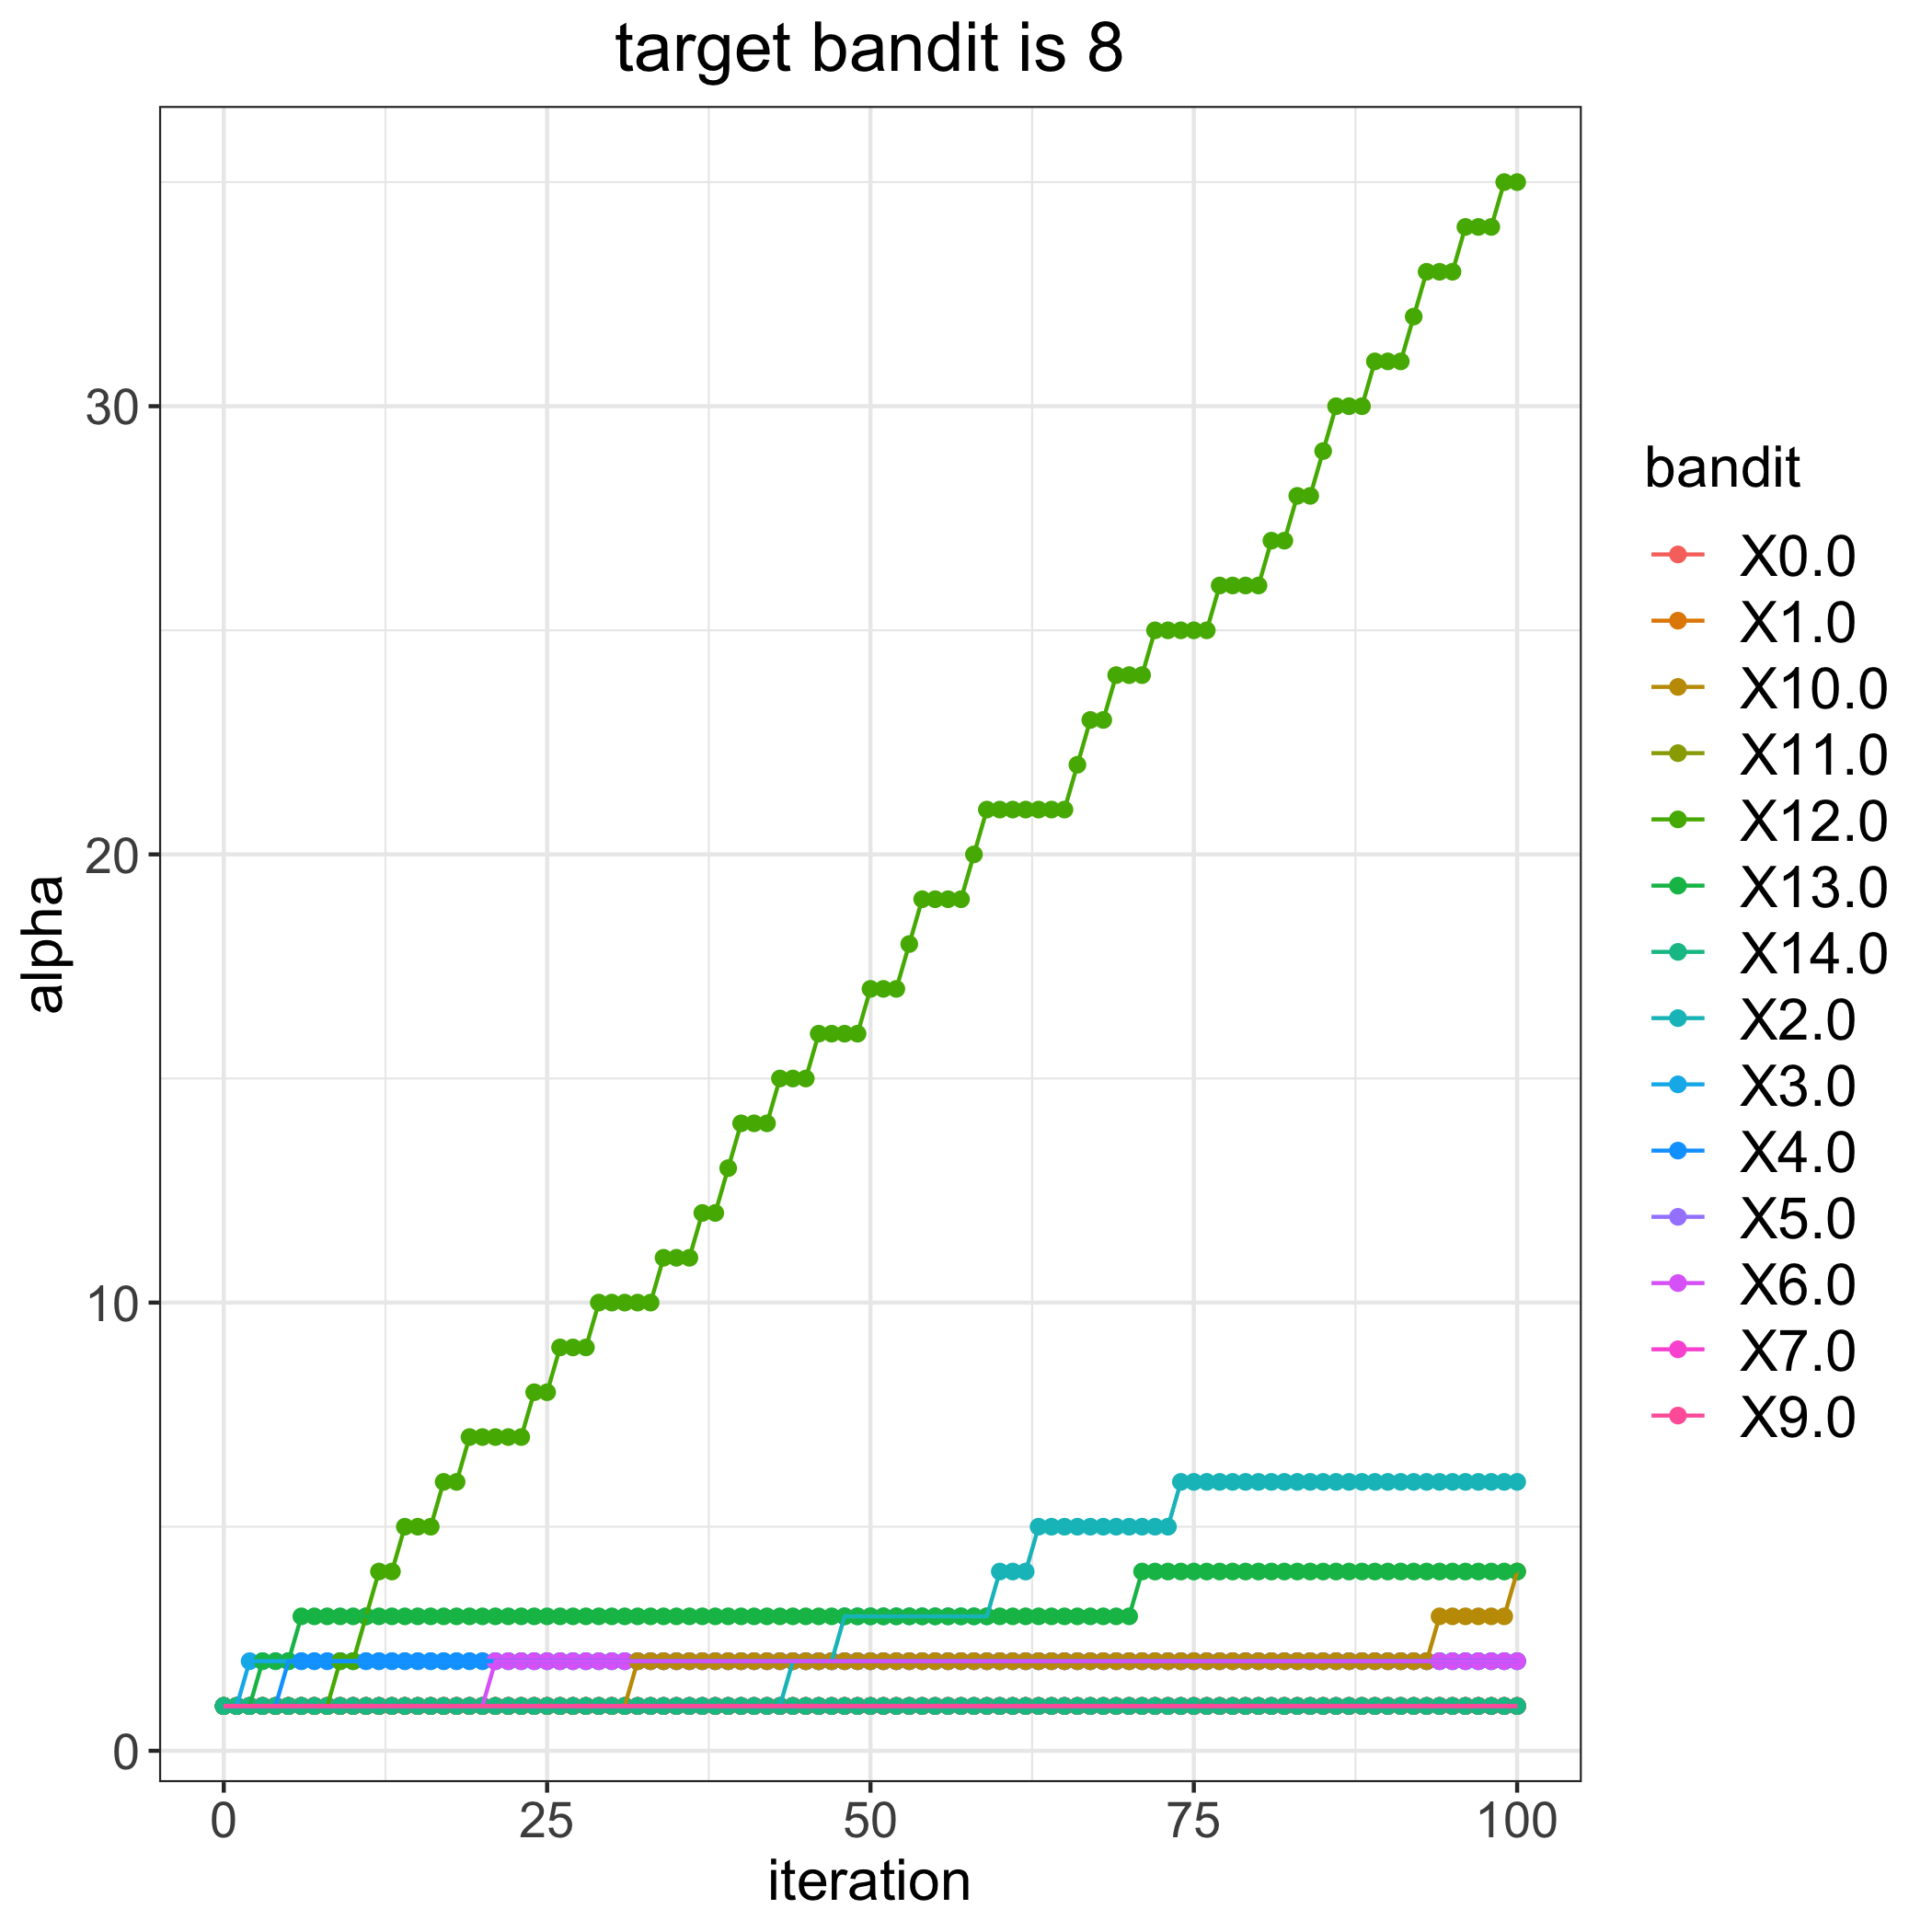

The file beside this chart, header and first rows:
, 0.0, 1.0, 2.0, 3.0, 4.0, 5.0, 6.0, 7.0, 9.0, 10.0, 11.0, 12.0, 13.0, 14.0
0, 1, 1, 1, 1, 1, 1, 1, 1, 1, 1, 1, 1, 1, 1
1, 1, 1, 1, 1, 1, 1, 1, 1, 1, 1, 1, 1, 1, 1
2, 1, 1, 1, 2, 1, 1, 1, 1, 1, 1, 1, 1, 1, 1
3, 1, 1, 1, 2, 1, 1, 1, 1, 1, 1, 1, 1, 2, 1
4, 1, 1, 1, 2, 1, 1, 1, 1, 1, 1, 1, 1, 2, 1
5, 1, 1, 1, 2, 2, 1, 1, 1, 1, 1, 1, 1, 2, 1
6, 1, 1, 1, 2, 2, 1, 1, 1, 1, 1, 1, 1, 3, 1
7, 1, 1, 1, 2, 2, 1, 1, 1, 1, 1, 1, 1, 3, 1
8, 1, 1, 1, 2, 2, 1, 1, 1, 1, 1, 1, 1, 3, 1
9, 1, 1, 1, 2, 2, 1, 1, 1, 1, 1, 1, 2, 3, 1
10, 1, 1, 1, 2, 2, 1, 1, 1, 1, 1, 1, 2, 3, 1
11, 1, 1, 1, 2, 2, 1, 1, 1, 1, 1, 1, 3, 3, 1
12, 1, 1, 1, 2, 2, 1, 1, 1, 1, 1, 1, 4, 3, 1
13, 1, 1, 1, 2, 2, 1, 1, 1, 1, 1, 1, 4, 3, 1
14, 1, 1, 1, 2, 2, 1, 1, 1, 1, 1, 1, 5, 3, 1
15, 1, 1, 1, 2, 2, 1, 1, 1, 1, 1, 1, 5, 3, 1
16, 1, 1, 1, 2, 2, 1, 1, 1, 1, 1, 1, 5, 3, 1
17, 1, 1, 1, 2, 2, 1, 1, 1, 1, 1, 1, 6, 3, 1
18, 1, 1, 1, 2, 2, 1, 1, 1, 1, 1, 1, 6, 3, 1
19, 1, 1, 1, 2, 2, 1, 1, 1, 1, 1, 1, 7, 3, 1
20, 1, 1, 1, 2, 2, 1, 1, 1, 1, 1, 1, 7, 3, 1
21, 1, 1, 1, 2, 2, 1, 2, 1, 1, 1, 1, 7, 3, 1
22, 1, 1, 1, 2, 2, 1, 2, 1, 1, 1, 1, 7, 3, 1
23, 1, 1, 1, 2, 2, 1, 2, 1, 1, 1, 1, 7, 3, 1
24, 1, 1, 1, 2, 2, 1, 2, 1, 1, 1, 1, 8, 3, 1
25, 1, 1, 1, 2, 2, 1, 2, 1, 1, 1, 1, 8, 3, 1
26, 1, 1, 1, 2, 2, 1, 2, 1, 1, 1, 1, 9, 3, 1
27, 1, 1, 1, 2, 2, 1, 2, 1, 1, 1, 1, 9, 3, 1
28, 1, 1, 1, 2, 2, 1, 2, 1, 1, 1, 1, 9, 3, 1
29, 1, 1, 1, 2, 2, 1, 2, 1, 1, 1, 1, 10, 3, 1
30, 1, 1, 1, 2, 2, 1, 2, 1, 1, 1, 1, 10, 3, 1
31, 1, 1, 1, 2, 2, 1, 2, 1, 1, 1, 1, 10, 3, 1
32, 1, 1, 1, 2, 2, 1, 2, 1, 1, 2, 1, 10, 3, 1
33, 1, 1, 1, 2, 2, 1, 2, 1, 1, 2, 1, 10, 3, 1
34, 1, 1, 1, 2, 2, 1, 2, 1, 1, 2, 1, 11, 3, 1
35, 1, 1, 1, 2, 2, 1, 2, 1, 1, 2, 1, 11, 3, 1
36, 1, 1, 1, 2, 2, 1, 2, 1, 1, 2, 1, 11, 3, 1
37, 1, 1, 1, 2, 2, 1, 2, 1, 1, 2, 1, 12, 3, 1
38, 1, 1, 1, 2, 2, 1, 2, 1, 1, 2, 1, 12, 3, 1
39, 1, 1, 1, 2, 2, 1, 2, 1, 1, 2, 1, 13, 3, 1
40, 1, 1, 1, 2, 2, 1, 2, 1, 1, 2, 1, 14, 3, 1
41, 1, 1, 1, 2, 2, 1, 2, 1, 1, 2, 1, 14, 3, 1
42, 1, 1, 1, 2, 2, 1, 2, 1, 1, 2, 1, 14, 3, 1
43, 1, 1, 1, 2, 2, 1, 2, 1, 1, 2, 1, 15, 3, 1
44, 1, 1, 2, 2, 2, 1, 2, 1, 1, 2, 1, 15, 3, 1
45, 1, 1, 2, 2, 2, 1, 2, 1, 1, 2, 1, 15, 3, 1
46, 1, 1, 2, 2, 2, 1, 2, 1, 1, 2, 1, 16, 3, 1
47, 1, 1, 2, 2, 2, 1, 2, 1, 1, 2, 1, 16, 3, 1
48, 1, 1, 3, 2, 2, 1, 2, 1, 1, 2, 1, 16, 3, 1
49, 1, 1, 3, 2, 2, 1, 2, 1, 1, 2, 1, 16, 3, 1
50, 1, 1, 3, 2, 2, 1, 2, 1, 1, 2, 1, 17, 3, 1
51, 1, 1, 3, 2, 2, 1, 2, 1, 1, 2, 1, 17, 3, 1
52, 1, 1, 3, 2, 2, 1, 2, 1, 1, 2, 1, 17, 3, 1
53, 1, 1, 3, 2, 2, 1, 2, 1, 1, 2, 1, 18, 3, 1
54, 1, 1, 3, 2, 2, 1, 2, 1, 1, 2, 1, 19, 3, 1
55, 1, 1, 3, 2, 2, 1, 2, 1, 1, 2, 1, 19, 3, 1
56, 1, 1, 3, 2, 2, 1, 2, 1, 1, 2, 1, 19, 3, 1
57, 1, 1, 3, 2, 2, 1, 2, 1, 1, 2, 1, 19, 3, 1
58, 1, 1, 3, 2, 2, 1, 2, 1, 1, 2, 1, 20, 3, 1
59, 1, 1, 3, 2, 2, 1, 2, 1, 1, 2, 1, 21, 3, 1
... 41 more rows
